Run: headless pygame with SDL's dummy video driver; simulated clock (each Clock.tick advances the game by its frame time, no real sleeping); random seed 0; keys injected as events and as key.get_pressed() state; no mouse input.
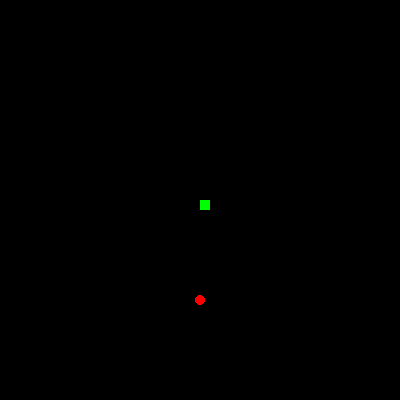
Frame 1 of 4 · flips 1–60 · no input
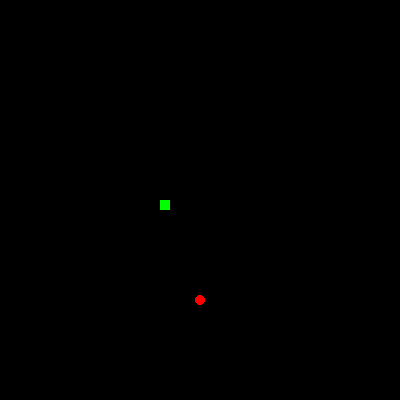
Frame 2 of 4 · flips 61–180 · tapped SPACE, RETURN · held RIGHT (→), D
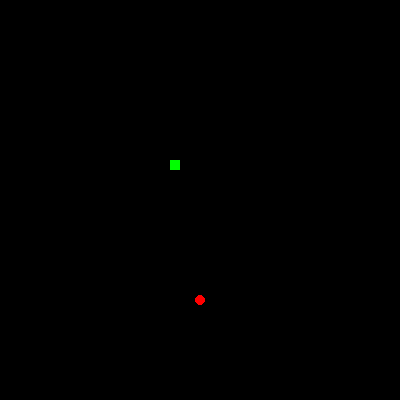
Frame 3 of 4 · flips 181–300 · held DOWN (↓), S
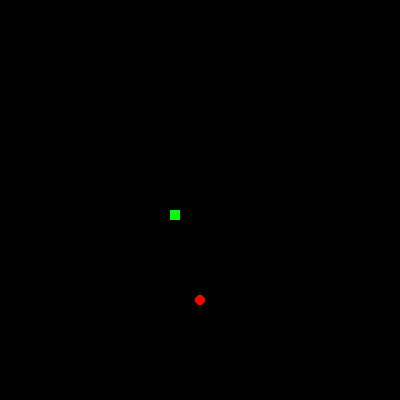
Frame 4 of 4 · flips 301–420 · held LEFT (←), A, UP (↑), W

The pygame program that drew these frames:

import pygame
import sys
import random

pygame.init()
mainClock=pygame.time.Clock()

# Define as dimensões da tela
largura = 400
altura = 400
tela = pygame.display.set_mode((largura, altura))
pygame.display.set_caption('Snake')

# Define a posição inicial da cobra
x_cobra = largura/2
y_cobra = altura/2
direcao = "" # Essa parte indica a direção que a cobra vai ou não+ 
# +estar se movendo quando o jogo abrir (nesse caso ela vai estar parada.)
cobra_cor = (0, 255, 0) # Verde
cobra_tamanho = 10

# Gera a posição aleatória para o ponto vermelho
x_ponto = 200
y_ponto = 300
ponto_tamanho = 5
ponto_cor = (255, 0, 0) # Vermelho
ponto_visivel = True

# A cauda da cobra
cauda = []

# Loop principal
rodando = True
while rodando:
    for event in pygame.event.get():
        if event.type == pygame.QUIT:
            rodando = False

    distancia = ((x_cobra - x_ponto) ** 2 + (y_cobra - y_ponto) ** 2) ** 0.5
    if distancia < cobra_tamanho + ponto_tamanho:
        ponto_visivel = False
        # Nova posição aleatória do ponto
        x_ponto = random.randint(0, largura)
        y_ponto = random.randint(0, altura)
        # Faz a cobra crescer
        cauda.append((x_cobra, y_cobra))
    else:
        ponto_visivel = True

    tela.fill((0, 0, 0))  # preenche a tela com a cor preta
    if ponto_visivel:
        pygame.draw.circle(tela, (255,0,0), (x_ponto, y_ponto), ponto_tamanho) # desenha o ponto vermelho na tela
    pygame.draw.rect(tela, (0, 255, 0), (x_cobra, y_cobra, 10, 10), cobra_tamanho)  # desenha a cobra na tela
    for segmento in cauda:
        pygame.draw.rect(tela, cobra_cor, (x_cobra, y_cobra, cobra_tamanho, cobra_tamanho))

    keys = pygame.key.get_pressed()
    # Define a velocidade da cobra:
    velocidade = 10

    if keys[pygame.K_LEFT]:
        direcao = "esquerda"
    if keys[pygame.K_RIGHT]:
        direcao = "direita"
    if keys[pygame.K_UP]:
        direcao = "cima"
    if keys[pygame.K_DOWN]:
        direcao = "baixo"

    if direcao == "direita":
        x_cobra += velocidade
    if direcao == "esquerda":
        x_cobra -= velocidade
    if direcao == "cima":
        y_cobra -= velocidade
    if direcao == "baixo":
        y_cobra += velocidade

    if x_cobra > largura:
        x_cobra = 0
    if x_cobra < 0:
        x_cobra = largura
    if y_cobra > altura:
        y_cobra = 0
    if y_cobra < 0:
        y_cobra = altura
        
    pygame.display.update()  # Atualiza a tela
    mainClock.tick(20)

pygame.quit()
sys.exit()
